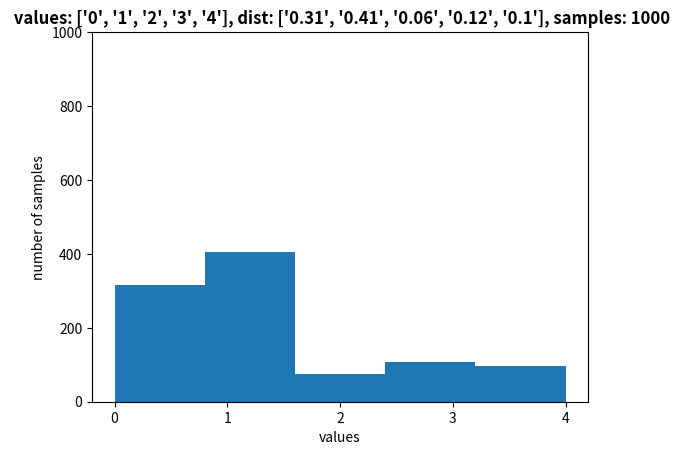

Write the Python code that produced this figure.
#see https://lips.cs.princeton.edu/the-alias-method-efficient-sampling-with-many-discrete-outcomes/

import numpy        as np
import numpy.random as npr

def alias_setup(probs):
    K       = len(probs)
    q       = np.zeros(K)
    J       = np.zeros(K, dtype=np.int32)

    # Sort the data into the outcomes with probabilities
    # that are larger and smaller than 1/K.
    smaller = []
    larger  = []
    for kk, prob in enumerate(probs):
        q[kk] = K*prob
        if q[kk] < 1.0:
            smaller.append(kk)
        else:
            larger.append(kk)

    # Loop though and create little binary mixtures that
    # appropriately allocate the larger outcomes over the
    # overall uniform mixture.
    while len(smaller) > 0 and len(larger) > 0:
        small = smaller.pop()
        large = larger.pop()

        J[small] = large
        q[large] = q[large] - (1.0 - q[small])

        if q[large] < 1.0:
            smaller.append(large)
        else:
            larger.append(large)

    return J, q

def alias_draw(J, q):
    K  = len(J)

    # Draw from the overall uniform mixture.
    kk = int(np.floor(npr.rand()*K))

    # Draw from the binary mixture, either keeping the
    # small one, or choosing the associated larger one.
    if npr.rand() < q[kk]:
        return kk
    else:
        return J[kk]

K = 5
N = 1000

# Get a random probability vector.
probs = npr.dirichlet(np.ones(K), 1).ravel()

# Construct the table.
J, q = alias_setup(probs)

# Generate variates.
X = np.zeros(N)
for nn in range(N):
    X[nn] = alias_draw(J, q)


import matplotlib.pyplot as plt

def render_histogram(A, dist):
    n, bins, patches = plt.hist(np.asarray(A), len(dist))
    ax = plt.gca()
    ax.set_ylim([0, A.size])
    plt.xticks(range(0, len(dist)))

    plt.xlabel('values')
    plt.ylabel('number of samples')
    plt.title(f' values: {[f"{i}" for i in range(0, len(dist))]}, dist: {[f"{round(d, 2)}" for d in dist]}, samples: {A.size}', fontweight="bold")
    plt.show()

render_histogram(X, probs)
